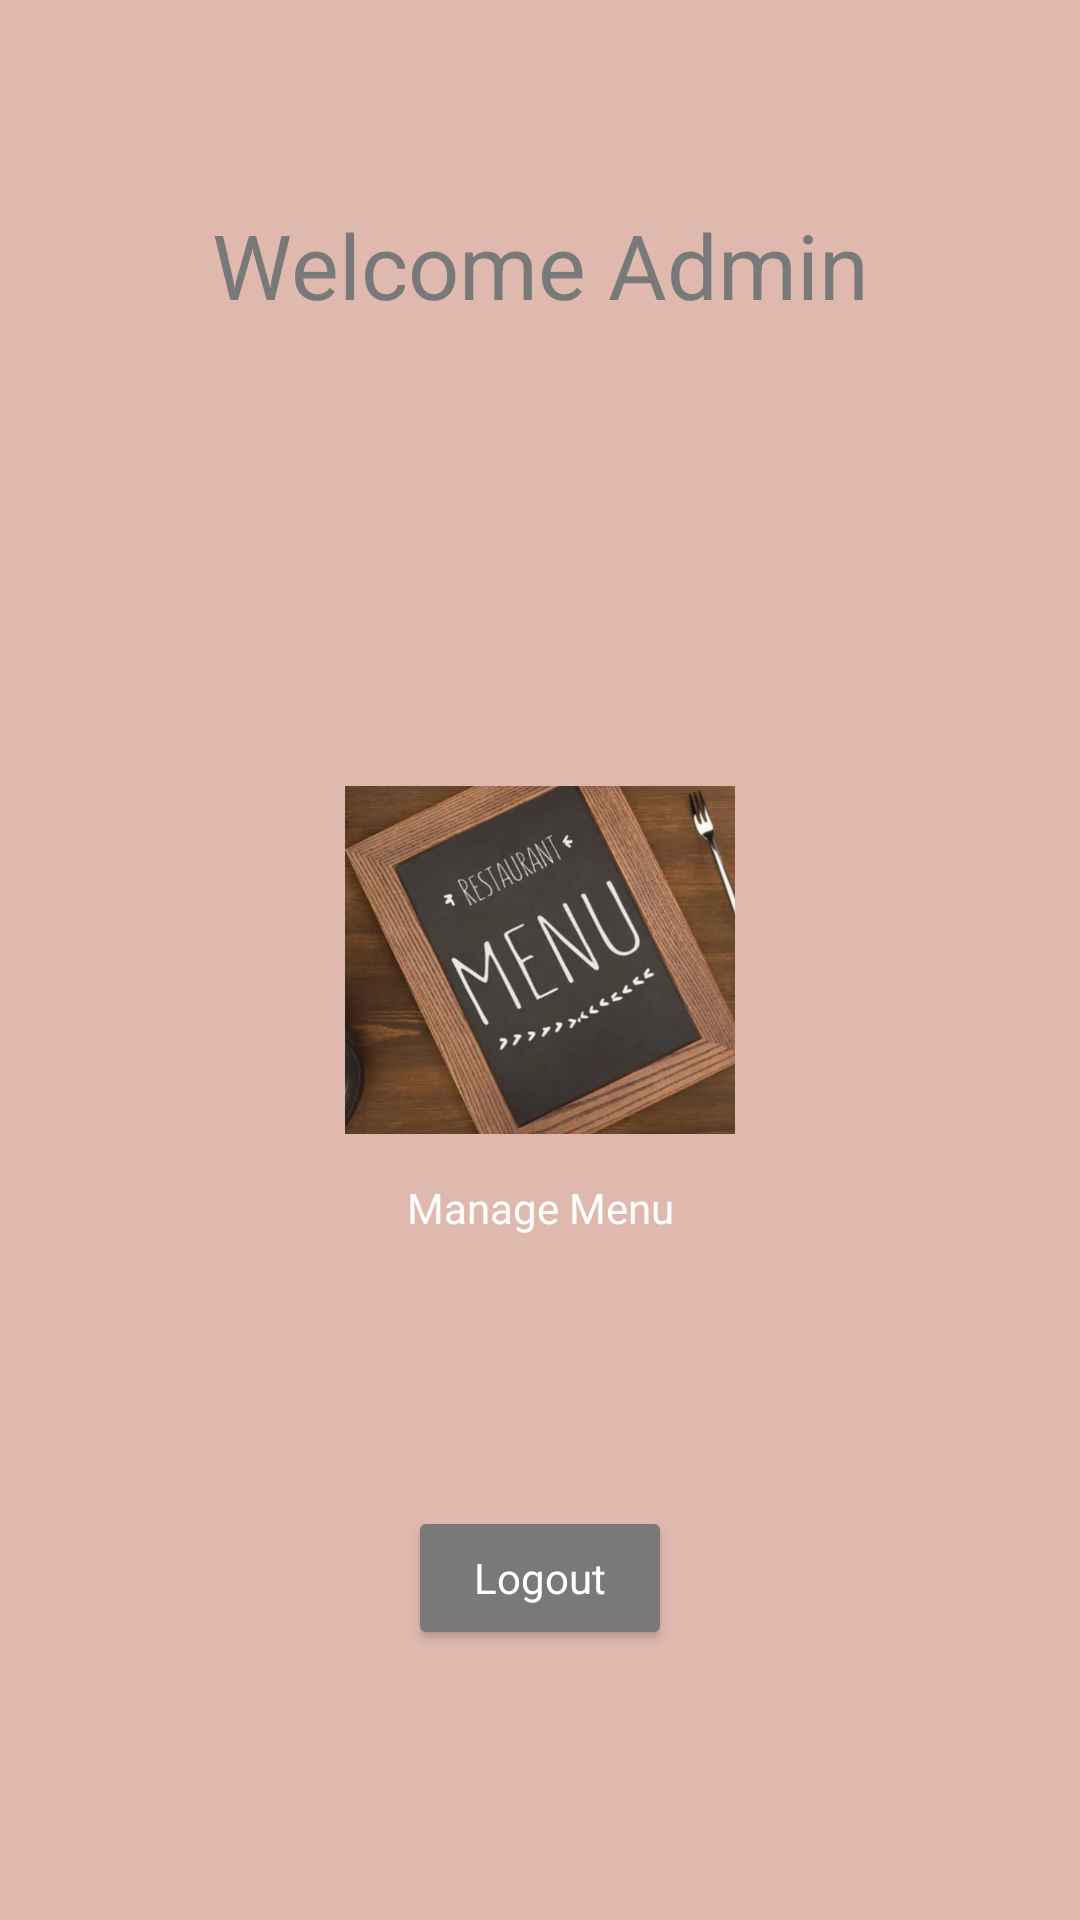

Android layout source for this screen:
<!-- AndroidManifest.xml: application theme Theme.Gr03_GroupProject -->
<!-- res/layout/activity_admin_page.xml -->
<?xml version="1.0" encoding="utf-8"?>
<androidx.constraintlayout.widget.ConstraintLayout xmlns:android="http://schemas.android.com/apk/res/android"
    xmlns:app="http://schemas.android.com/apk/res-auto"
    xmlns:tools="http://schemas.android.com/tools"
    android:layout_width="match_parent"
    android:layout_height="match_parent"
    tools:context=".AdminPage"
    android:background="@color/brandBG">

    <ImageView
        android:id="@+id/imageViewMenu"
        android:layout_width="130dp"
        android:layout_height="130dp"
        android:src="@drawable/menu"
        app:layout_constraintBottom_toBottomOf="parent"
        app:layout_constraintEnd_toEndOf="parent"
        app:layout_constraintStart_toStartOf="parent"
        app:layout_constraintTop_toTopOf="parent"
        tools:srcCompat="@tools:sample/avatars" />

    <TextView
        android:id="@+id/textView8"
        android:layout_width="wrap_content"
        android:layout_height="wrap_content"
        android:layout_marginTop="8dp"
        android:text="Manage Menu"
        style="@style/BrandText"
        app:layout_constraintEnd_toEndOf="@+id/imageViewMenu"
        app:layout_constraintStart_toStartOf="@+id/imageViewMenu"
        app:layout_constraintTop_toBottomOf="@+id/imageViewMenu" />

    <TextView
        android:id="@+id/textView13"
        style="@style/BrandTitle"
        android:layout_width="wrap_content"
        android:layout_height="wrap_content"
        android:layout_marginTop="68dp"
        android:text="Welcome Admin"
        android:textSize="30dp"
        app:layout_constraintEnd_toEndOf="parent"
        app:layout_constraintStart_toStartOf="parent"
        app:layout_constraintTop_toTopOf="parent" />

    <Button
        android:id="@+id/buttonLogout"
        android:layout_width="wrap_content"
        android:layout_height="wrap_content"
        android:text="Logout"
        style="@style/BrandButton"
        app:layout_constraintBottom_toBottomOf="parent"
        app:layout_constraintEnd_toEndOf="parent"
        app:layout_constraintStart_toStartOf="parent"
        app:layout_constraintTop_toBottomOf="@+id/textView8" />

</androidx.constraintlayout.widget.ConstraintLayout>
<!-- resources referenced by this layout -->
<resources>
  <color name="brandBG">#E0b9AE</color>
  <!-- drawable menu: png bitmap (drawable, 440151 bytes) -->
  <style name="BrandButton" parent="Theme.Material3.DayNight.NoActionBar">
          <item name="fontFamily">@font/poppinsregular</item>
          <item name="backgroundTint">@color/brandTitle</item>
          <item name="android:textColor">@color/brandWhite</item>
      </style>
  <style name="BrandText">
          <item name="fontFamily">@font/poppinsregular</item>
          <item name="android:textColor">@color/brandWhite</item>
      </style>
  <style name="BrandTitle">
          <item name="fontFamily">@font/poppinsbold</item>
          <item name="android:textColor">@color/brandTitle</item>
      </style>
  <style name="Theme.Gr03_GroupProject" parent="Base.Theme.Gr03_GroupProject" />
  <color name="brandTitle">#797979</color>
  <color name="brandWhite">#FFFEFE</color>
  <style name="Base.Theme.Gr03_GroupProject" parent="Theme.Material3.DayNight.NoActionBar">
          
          
      </style>
</resources>
